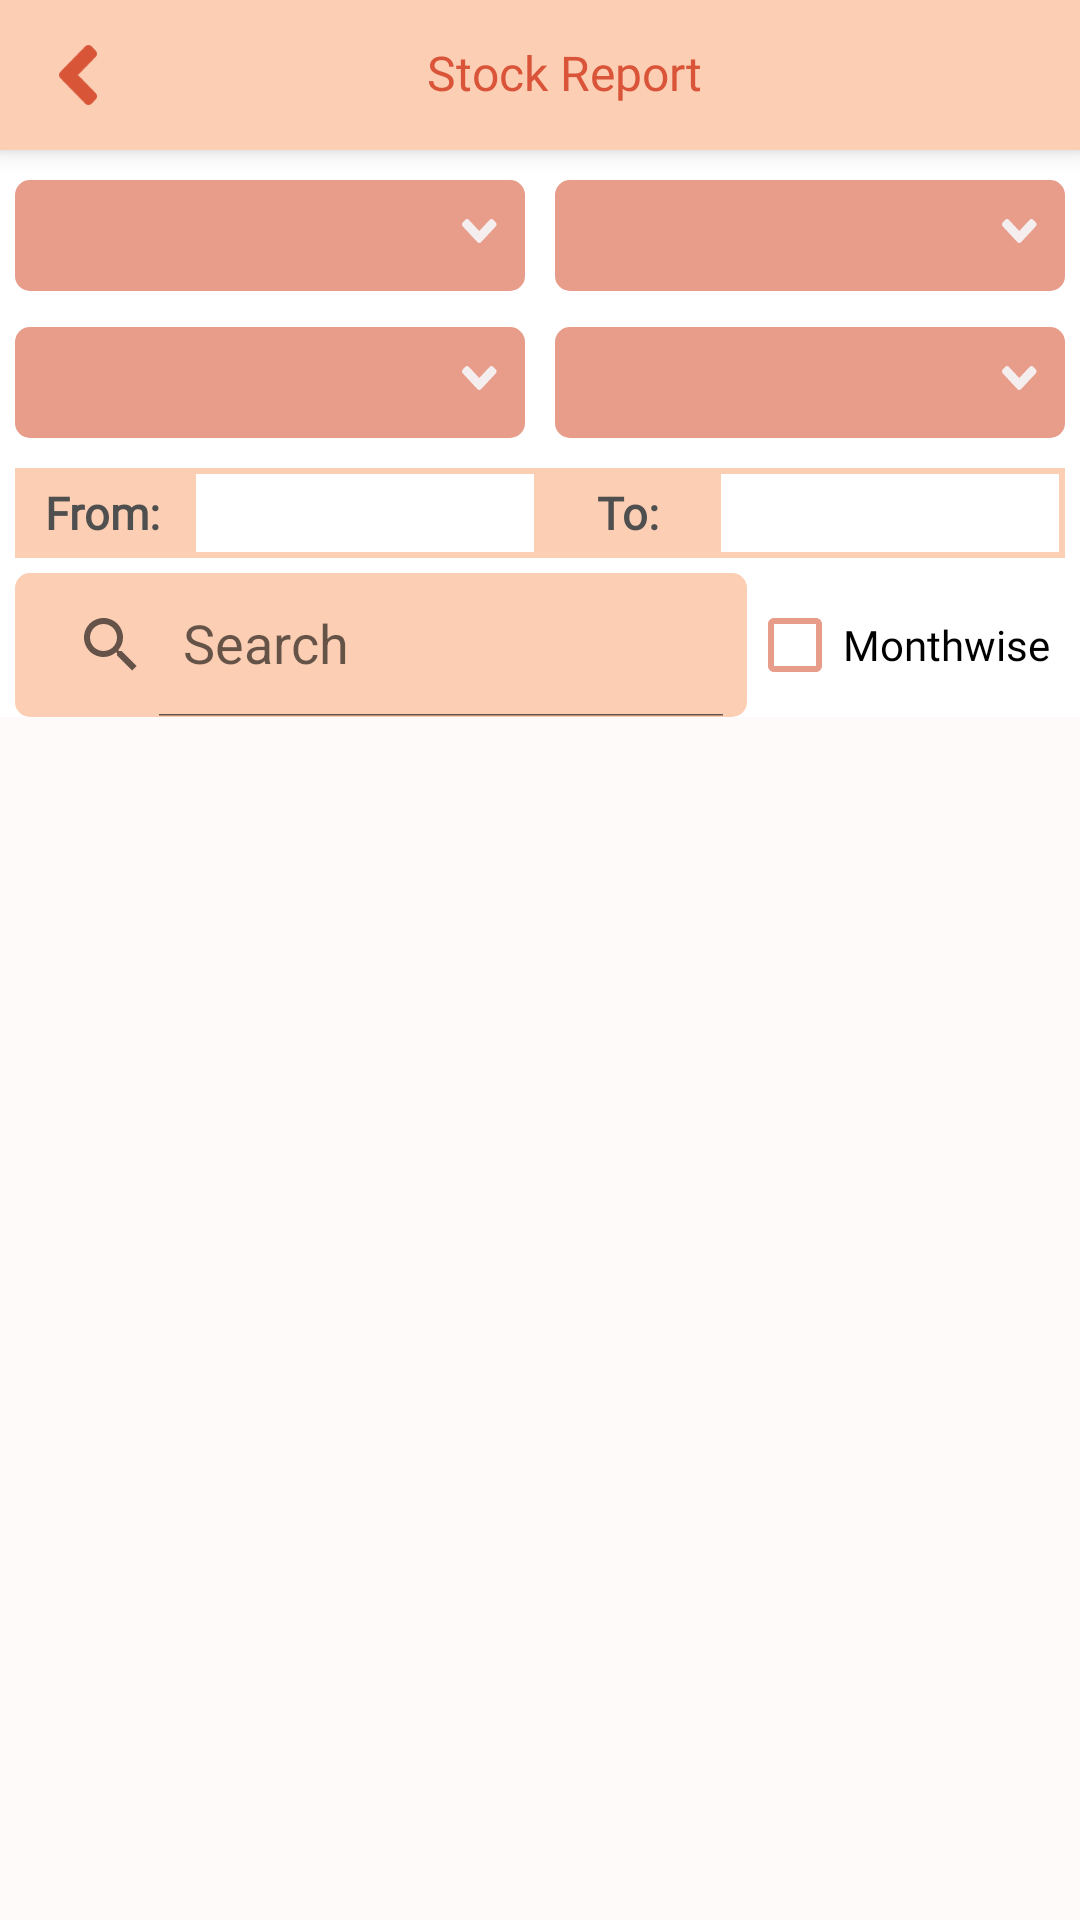

Produce the Android XML layout that renders to this screen, including the resource entries it uses.
<!-- AndroidManifest.xml: application theme Theme.MyApp -->
<!-- res/layout/activity_stockreport.xml -->
<?xml version="1.0" encoding="UTF-8"?>
<layout xmlns:android="http://schemas.android.com/apk/res/android"
    xmlns:app="http://schemas.android.com/apk/res-auto" xmlns:tools="http://schemas.android.com/tools">
    <data>
        <variable name="stockreportVM" type="com.wms.superadmin.modules.stocksummary.stockreport.data.viewmodel.StockreportVM"/>
    </data>
    <androidx.constraintlayout.widget.ConstraintLayout
        android:id="@+id/constraintStockReport"
        android:layout_height="match_parent"
        android:layout_width="match_parent" style="@style/groupStylewhite_A700">
        <androidx.appcompat.widget.Toolbar
            android:id="@+id/toolbarToolbar"
            app:layout_constraintEnd_toEndOf="parent"
            app:layout_constraintStart_toStartOf="parent"
            app:layout_constraintTop_toTopOf="parent"
            style="@style/Toolbar">
            <androidx.constraintlayout.widget.ConstraintLayout
                android:id="@+id/constraintConstrainlayoutvector"
                android:layout_height="match_parent"
                android:layout_width="match_parent">
                <ImageView
                    android:id="@+id/backButton"
                    style="@style/Toolbar_backNav"
                    android:src="@drawable/img_back"
                    android:layout_marginStart="0px"
                    app:layout_constraintBottom_toBottomOf="parent"
                    app:layout_constraintStart_toStartOf="parent"
                    app:layout_constraintTop_toTopOf="parent"
                    tools:ignore="ContentDescription" />

                <TextView
                    android:id="@+id/txtStockReport"
                    style="@style/Toolbar_HeaderName"
                    android:layout_width="wrap_content"
                    android:layout_height="wrap_content"
                    android:layout_gravity="top"
                    android:layout_marginBottom="@dimen/_2pxv"
                    android:ellipsize="end"
                    android:gravity="top|start"
                    android:singleLine="true"
                    app:layout_constraintBottom_toBottomOf="parent"
                    app:layout_constraintEnd_toEndOf="parent"
                    app:layout_constraintStart_toStartOf="parent"
                    app:layout_constraintTop_toTopOf="parent"
                    android:text="@string/lbl_stock_report" />
            </androidx.constraintlayout.widget.ConstraintLayout>
        </androidx.appcompat.widget.Toolbar>
        <LinearLayout
            android:id="@+id/constraintConstrainlayoutsearchbar"
            android:layout_gravity="start"
            android:layout_height="wrap_content"
            android:orientation="horizontal"
            android:layout_margin="@dimen/_5pxh"
            android:layout_width="0dp"
            app:layout_constraintEnd_toEndOf="parent"
            app:layout_constraintStart_toStartOf="parent" app:layout_constraintTop_toBottomOf="@+id/constraintBtnprimary">
            <androidx.appcompat.widget.SearchView
                android:id="@+id/searchViewSearchBAr"
                android:layout_height="wrap_content"
                android:layout_width="0dp"
                android:background="@drawable/rectangle_bg_deep_orange_100_radius_5"
                android:layout_weight="1"
                app:iconifiedByDefault="false"
                app:queryHint="@string/lbl_search"/>
            <CheckBox
                android:buttonTint="@color/red_200"
                android:ellipsize="end"
                android:layout_marginEnd="@dimen/_5pxh"
                android:layout_width="wrap_content"
                android:layout_height="wrap_content"
                android:fontFamily="@font/roboto"
                android:id="@+id/checkBoxMonthwise"
                android:layout_gravity="bottom"
                app:layout_constraintTop_toTopOf="parent"
                android:text="@string/lbl_monthwise"/>
        </LinearLayout>

        <androidx.constraintlayout.widget.ConstraintLayout
            android:id="@+id/constraintConstrainlayoutbtnprimary"
            android:layout_gravity="start"
            android:layout_height="wrap_content"
            android:layout_marginTop="@dimen/_5pxv"
            android:layout_width="0dp"
            app:layout_constraintEnd_toEndOf="parent"
            app:layout_constraintStart_toStartOf="parent"
            app:layout_constraintTop_toBottomOf="@+id/toolbarToolbar">
            <Spinner
                android:background="@drawable/layer_list_bg_red_200_radius_10"
                android:gravity="center"
                android:id="@+id/spinnerBranch"
                android:layout_gravity="center_vertical"
                android:layout_height="wrap_content"
                android:layout_margin="@dimen/_5pxh"
                android:layout_width="0dp"
                app:layout_constraintBottom_toBottomOf="parent"
                app:layout_constraintEnd_toStartOf="@+id/spinnerWarehouse"
                app:layout_constraintStart_toStartOf="parent"
                app:layout_constraintTop_toTopOf="parent"
                tools:listitem="@layout/spinner_item"/>
            <Spinner
                android:background="@drawable/layer_list_bg_red_200_radius_10"
                android:gravity="center"
                android:id="@+id/spinnerWarehouse"
                android:layout_gravity="center_vertical"
                android:layout_margin="@dimen/_5pxh"
                android:layout_height="wrap_content"
                android:layout_width="0dp"
                app:layout_constraintBottom_toBottomOf="parent"
                app:layout_constraintEnd_toEndOf="parent"
                app:layout_constraintStart_toEndOf="@+id/spinnerBranch"
                app:layout_constraintTop_toTopOf="parent" tools:listitem="@layout/spinner_item"/>
        </androidx.constraintlayout.widget.ConstraintLayout>
        <androidx.constraintlayout.widget.ConstraintLayout
            android:id="@+id/constraintConstrainlayoutbtnprimary2"
            android:layout_gravity="start"
            android:layout_height="wrap_content"
            android:layout_marginTop="@dimen/_2pxv"
            android:layout_width="0dp"
            app:layout_constraintEnd_toEndOf="parent"
            app:layout_constraintStart_toStartOf="parent" app:layout_constraintTop_toBottomOf="@+id/constraintConstrainlayoutbtnprimary">
            <Spinner
                android:background="@drawable/layer_list_bg_red_200_radius_10"
                android:gravity="center" android:id="@+id/spinnerGroup"
                android:layout_gravity="center_vertical"
                android:layout_height="wrap_content"
                android:layout_margin="@dimen/_5pxh"
                android:layout_width="0dp"
                app:layout_constraintBottom_toBottomOf="parent"
                app:layout_constraintEnd_toStartOf="@+id/spinnerSubcat"
                app:layout_constraintStart_toStartOf="parent"
                app:layout_constraintTop_toTopOf="parent" tools:listitem="@layout/spinner_item"/>
            <Spinner
                android:background="@drawable/layer_list_bg_red_200_radius_10"
                android:gravity="center"
                android:id="@+id/spinnerSubcat"
                android:layout_gravity="center_vertical"
                android:layout_height="wrap_content"
                android:layout_margin="@dimen/_5pxh"
                android:layout_width="0dp"
                app:layout_constraintBottom_toBottomOf="parent"
                app:layout_constraintEnd_toEndOf="parent"
                app:layout_constraintStart_toEndOf="@+id/spinnerGroup"
                app:layout_constraintTop_toTopOf="parent" tools:listitem="@layout/spinner_item"/>
        </androidx.constraintlayout.widget.ConstraintLayout>
        <LinearLayout
            android:id="@+id/constraintBtnprimary"
            android:layout_width="0dp"
            android:layout_height="@dimen/_30pxh"
           android:layout_margin="@dimen/_5pxh"
            android:elevation="@dimen/_5pxh"
            android:orientation="horizontal"
            app:layout_constraintEnd_toEndOf="parent"
            app:layout_constraintStart_toStartOf="parent"
            app:layout_constraintTop_toBottomOf="@+id/constraintConstrainlayoutbtnprimary2">

            <TextView
                android:id="@+id/txtTxtfrom"
                style="@style/txtRobotobold15"
                android:layout_width="0dp"
                android:layout_height="match_parent"
                android:layout_weight="0.5"
                android:background="@color/deep_orange_100"
                android:gravity="center"
                android:text="@string/lbl_from" />

            <TextView
                android:id="@+id/txtfromdate"
                style="@style/txtRobotobold15"
                android:layout_width="0dp"
                android:layout_height="match_parent"
                android:layout_weight="1"
                android:background="@drawable/outline"
                android:gravity="center"
                tools:text="@string/lbl_21_01_2022" />


            <TextView
                android:id="@+id/txtTxtdatefield"
                style="@style/txtRobotobold15"
                android:layout_width="0dp"
                android:layout_height="match_parent"
                android:layout_weight="0.5"
                android:background="@color/deep_orange_100"
                android:gravity="center"
                android:text="@string/lbl_to" />


            <TextView
                android:id="@+id/txtTodate"
                style="@style/txtRobotobold15"
                android:layout_width="0dp"
                android:layout_height="match_parent"
                android:layout_weight="1"
                android:background="@drawable/outline"
                android:gravity="center"
                tools:text="@string/lbl_21_01_2022" />
        </LinearLayout>

        <FrameLayout
            android:id="@+id/fragmentContainer"
            android:layout_width="0dp"
            android:layout_height="0dp"
            android:layout_gravity="start"
            android:background="@color/gray_50"
            app:layout_constraintBottom_toBottomOf="parent"
            app:layout_constraintEnd_toEndOf="parent"
            app:layout_constraintHorizontal_bias="0.0"
            app:layout_constraintStart_toStartOf="parent"
            app:layout_constraintTop_toBottomOf="@+id/constraintConstrainlayoutsearchbar"
            app:layout_constraintVertical_bias="0.0" />
    </androidx.constraintlayout.widget.ConstraintLayout>
</layout>
<!-- res/layout/spinner_item.xml (included above) -->
<?xml version="1.0" encoding="utf-8"?>
<TextView
    xmlns:android="http://schemas.android.com/apk/res/android"
    android:layout_width="match_parent"
    android:layout_height="wrap_content"
    style="@style/txtRobotomedium13"
    android:padding="@dimen/_5pxh"
    android:layout_marginTop="@dimen/_5pxh"
    android:ellipsize="end"
    android:maxLines="1"
    android:textAppearance="?attr/textAppearanceSubtitle1"
    />
<!-- resources referenced by this layout -->
<resources>
  <color name="deep_orange_100">#fccfb5</color>
  <color name="gray_50">#fffafa</color>
  <color name="red_200">#e89c8a</color>
  <dimen name="_2pxv">3.375dp</dimen>
  <dimen name="_30pxh">90.0dp</dimen>
  <dimen name="_5pxh">15.0dp</dimen>
  <dimen name="_5pxv">8.4375dp</dimen>
  <!-- drawable outline (drawable) -->
  <?xml version="1.0" encoding="utf-8"?>
  <shape xmlns:android="http://schemas.android.com/apk/res/android" android:shape="rectangle" >
      <solid android:color="@android:color/white" />
      <stroke android:width="2dip"
              android:color="@color/deep_orange_100"/>
  </shape>
  <!-- drawable rectangle_bg_deep_orange_100_radius_5 (drawable) -->
  <?xml version="1.0" encoding="UTF-8"?>
  <shape android:shape="rectangle" xmlns:android="http://schemas.android.com/apk/res/android">
      <solid android:color="@color/deep_orange_100"/>
      <corners android:radius="@dimen/_5pxh"/>
  </shape>
  <string name="lbl_21_01_2022">21–01–2022</string>
  <string name="lbl_from">From:</string>
  <string name="lbl_monthwise">Monthwise</string>
  <string name="lbl_search">Search</string>
  
      //Stock Summary
  <string name="lbl_stock_report">Stock Report</string>
  <string name="lbl_to">To:</string>
  <style name="Toolbar">
          <item name="android:background">@color/deep_orange_100</item>
          <item name="android:layout_height">@dimen/_50pxh</item>
          <item name="android:elevation">@dimen/_5pxh</item>
          <item name="android:layout_width">match_parent</item>
      </style>
  <style name="Toolbar_HeaderName">
          <item name="android:textStyle">normal</item>
          <item name="android:textColor">@color/red_600</item>
          <item name="android:textSize">@dimen/_16pxh</item>
          <item name="android:layout_height">wrap_content</item>
          <item name="android:layout_width">wrap_content</item>
          <item name="android:fontFamily">@font/poppinsbold700</item>
      </style>
  <style name="Toolbar_backNav">
          <item name="android:layout_height">@dimen/_20pxh</item>
          <item name="android:layout_width">@dimen/_20pxh</item>
          <item name="android:layout_marginStart">@dimen/_15pxh</item>
      </style>
  <style name="groupStylewhite_A700">
          <item name="android:background">@drawable/rectangle_bg_white_a700</item>
      </style>
  <style name="txtRobotobold15" parent="txtRobotobold13">
          <item name="android:textSize">@dimen/_15pxh</item>
          <item name="android:textColor">@color/gray_800</item>
      </style>
  <style name="txtRobotomedium13" parent="txtRobotobold15">
          <item name="android:textSize">@dimen/_13pxh</item>
          <item name="android:textFontWeight" tools:targetApi="p">500</item>
      </style>
  <dimen name="_16pxh">48.0dp</dimen>
  <dimen name="_8pxh">24.0dp</dimen>
  <dimen name="_9pxh">27.0dp</dimen>
  <dimen name="_13pxh">39.0dp</dimen>
  <dimen name="_12pxh">36.0dp</dimen>
  <dimen name="_50pxh">150.0dp</dimen>
  <color name="red_600">#d95438</color>
  <dimen name="_20pxh">60.0dp</dimen>
  <dimen name="_15pxh">45.0dp</dimen>
  <style name="txtRobotobold13">
          <item name="android:textSize">@dimen/_13pxh</item>
          <item name="android:textColor">@color/black_900_null</item>
          <item name="android:fontFamily">@font/roboto</item>
          <item name="android:textFontWeight" tools:targetApi="p">700</item>
      </style>
  <color name="gray_800">#4f4f4f</color>
  <color name="white">#FFFFFFFF</color>
  <color name="teal_200">#FF03DAC5</color>
  <color name="teal_700">#FF018786</color>
  <color name="black">#FF000000</color>
  <color name="black_900_null">#000000</color>
</resources>
